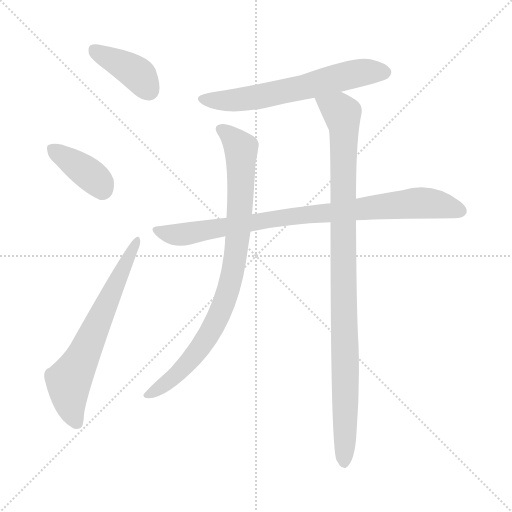
t = 0.00 s
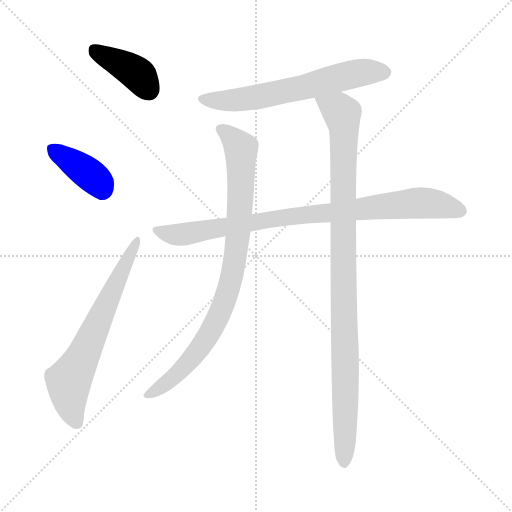
t = 1.13 s
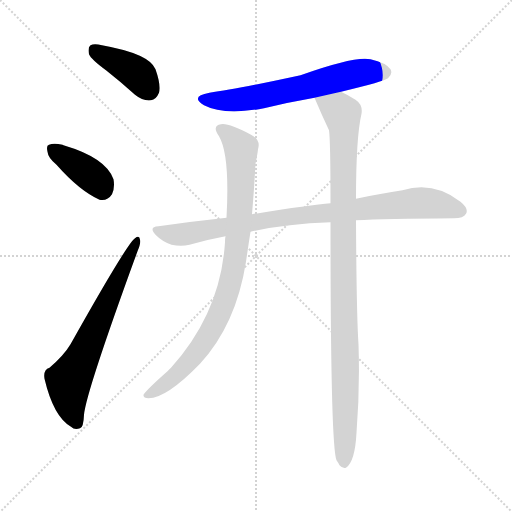
t = 2.26 s
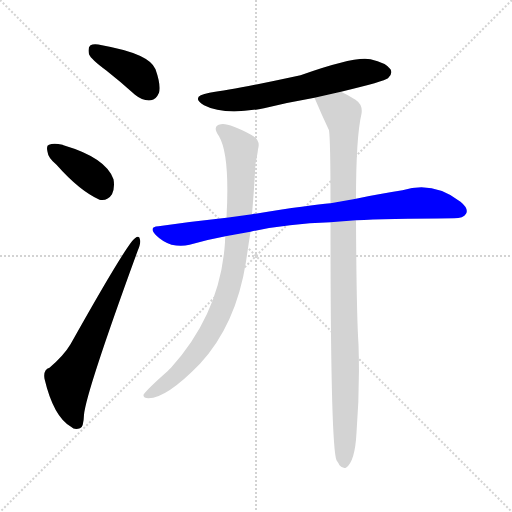
t = 3.39 s
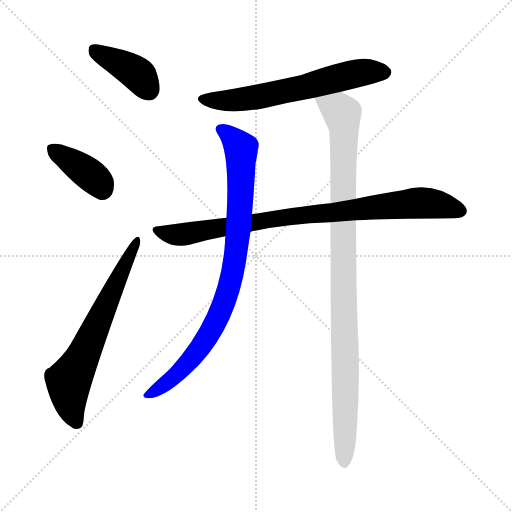
t = 4.53 s
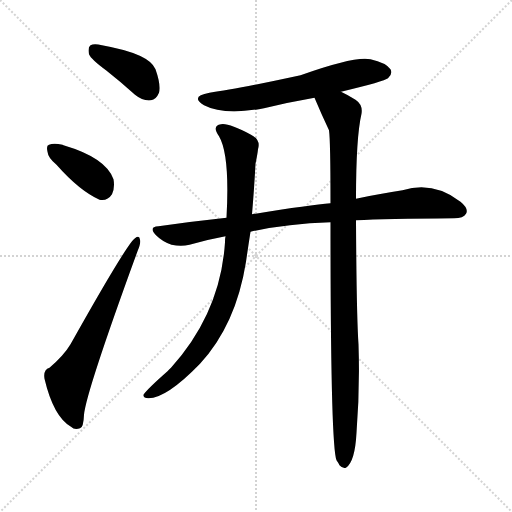
t = 5.66 s

The animated SVG that drew these frames (rendered in a browser with its animation timeline set to each time). Animation: 7 CSS @keyframes rules; one cycle of 5.66 s.

<svg version="1.1" viewBox="0 0 1024 1024" xmlns="http://www.w3.org/2000/svg">
  <g stroke="lightgray" stroke-dasharray="1,1" stroke-width="1" transform="scale(4, 4)">
    <line x1="0" y1="0" x2="256" y2="256"></line>
    <line x1="256" y1="0" x2="0" y2="256"></line>
    <line x1="128" y1="0" x2="128" y2="256"></line>
    <line x1="0" y1="128" x2="256" y2="128"></line>
  </g>
<g transform="scale(1, -1) translate(0, -900)">
   <style type="text/css">
    @keyframes keyframes0 {
      from {
       stroke: blue;
       stroke-dashoffset: 396;
       stroke-width: 128;
       }
       56% {
       animation-timing-function: step-end;
       stroke: blue;
       stroke-dashoffset: 0;
       stroke-width: 128;
       }
       to {
       stroke: black;
       stroke-width: 1024;
       }
       }
       #make-me-a-hanzi-animation-0 {
         animation: keyframes0 0.572266s both;
         animation-delay: 0.000000s;
         animation-timing-function: linear;
       }
    @keyframes keyframes1 {
      from {
       stroke: blue;
       stroke-dashoffset: 384;
       stroke-width: 128;
       }
       56% {
       animation-timing-function: step-end;
       stroke: blue;
       stroke-dashoffset: 0;
       stroke-width: 128;
       }
       to {
       stroke: black;
       stroke-width: 1024;
       }
       }
       #make-me-a-hanzi-animation-1 {
         animation: keyframes1 0.562500s both;
         animation-delay: 0.572266s;
         animation-timing-function: linear;
       }
    @keyframes keyframes2 {
      from {
       stroke: blue;
       stroke-dashoffset: 652;
       stroke-width: 128;
       }
       68% {
       animation-timing-function: step-end;
       stroke: blue;
       stroke-dashoffset: 0;
       stroke-width: 128;
       }
       to {
       stroke: black;
       stroke-width: 1024;
       }
       }
       #make-me-a-hanzi-animation-2 {
         animation: keyframes2 0.780599s both;
         animation-delay: 1.134766s;
         animation-timing-function: linear;
       }
    @keyframes keyframes3 {
      from {
       stroke: blue;
       stroke-dashoffset: 622;
       stroke-width: 128;
       }
       67% {
       animation-timing-function: step-end;
       stroke: blue;
       stroke-dashoffset: 0;
       stroke-width: 128;
       }
       to {
       stroke: black;
       stroke-width: 1024;
       }
       }
       #make-me-a-hanzi-animation-3 {
         animation: keyframes3 0.756185s both;
         animation-delay: 1.915365s;
         animation-timing-function: linear;
       }
    @keyframes keyframes4 {
      from {
       stroke: blue;
       stroke-dashoffset: 869;
       stroke-width: 128;
       }
       74% {
       animation-timing-function: step-end;
       stroke: blue;
       stroke-dashoffset: 0;
       stroke-width: 128;
       }
       to {
       stroke: black;
       stroke-width: 1024;
       }
       }
       #make-me-a-hanzi-animation-4 {
         animation: keyframes4 0.957194s both;
         animation-delay: 2.671549s;
         animation-timing-function: linear;
       }
    @keyframes keyframes5 {
      from {
       stroke: blue;
       stroke-dashoffset: 867;
       stroke-width: 128;
       }
       74% {
       animation-timing-function: step-end;
       stroke: blue;
       stroke-dashoffset: 0;
       stroke-width: 128;
       }
       to {
       stroke: black;
       stroke-width: 1024;
       }
       }
       #make-me-a-hanzi-animation-5 {
         animation: keyframes5 0.955566s both;
         animation-delay: 3.628743s;
         animation-timing-function: linear;
       }
    @keyframes keyframes6 {
      from {
       stroke: blue;
       stroke-dashoffset: 1009;
       stroke-width: 128;
       }
       77% {
       animation-timing-function: step-end;
       stroke: blue;
       stroke-dashoffset: 0;
       stroke-width: 128;
       }
       to {
       stroke: black;
       stroke-width: 1024;
       }
       }
       #make-me-a-hanzi-animation-6 {
         animation: keyframes6 1.071126s both;
         animation-delay: 4.584310s;
         animation-timing-function: linear;
       }
</style>
<path d="M 212.0 759.5 Q 240.0 737.5 270.0 710.5 Q 286.0 697.5 302.0 699.5 Q 312.0 700.5 318.0 714.5 Q 322.0 730.5 311.0 761.5 Q 299.0 792.5 204.0 809.5 Q 188.0 813.5 181.0 809.5 Q 175.0 805.5 178.0 791.5 Q 182.0 781.5 212.0 759.5 Z" fill="lightgray"></path> 
<path d="M 113.0 570.5 Q 159.0 518.5 199.0 500.5 Q 215.0 497.5 224.0 511.5 Q 230.0 524.5 227.0 541.5 Q 212.0 584.5 127.0 609.5 Q 126.0 610.5 125.0 610.5 Q 107.0 614.5 98.0 610.5 Q 92.0 609.5 95.0 596.5 Q 96.0 584.5 113.0 570.5 Z" fill="lightgray"></path> 
<path d="M 99.0 164.5 Q 86.0 160.5 89.0 142.5 Q 107.0 66.5 142.0 46.5 Q 149.0 39.5 160.0 43.5 Q 167.0 44.5 168.0 70.5 Q 172.0 115.5 275.0 397.5 Q 282.0 413.5 280.0 420.5 Q 279.0 430.5 270.0 423.5 Q 255.0 414.5 141.0 211.5 Q 128.0 189.5 99.0 164.5 Z" fill="lightgray"></path> 
<path d="M 682.0 716.5 Q 769.0 737.5 776.0 743.5 Q 786.0 752.5 781.0 761.5 Q 772.0 774.5 741.0 781.5 Q 710.0 788.5 601.0 749.5 Q 472.0 721.5 419.0 714.5 Q 379.0 707.5 408.0 689.5 Q 448.0 668.5 528.0 683.5 Q 577.0 695.5 629.0 704.5 L 682.0 716.5 Z" fill="lightgray"></path> 
<path d="M 712.0 459.5 Q 770.0 462.5 908.0 463.5 Q 927.0 463.5 932.0 472.5 Q 938.0 482.5 921.0 496.5 Q 867.0 538.5 805.0 519.5 Q 763.0 513.5 712.0 502.5 L 661.0 493.5 Q 622.0 490.5 504.0 471.5 L 453.0 464.5 Q 387.0 457.5 317.0 447.5 Q 296.0 446.5 312.0 429.5 Q 325.0 416.5 343.0 410.5 Q 362.0 406.5 379.0 410.5 Q 413.0 420.5 451.0 427.5 L 501.0 436.5 Q 571.0 452.5 661.0 455.5 L 712.0 459.5 Z" fill="lightgray"></path> 
<path d="M 504.0 471.5 Q 508.0 517.5 511.0 572.5 Q 515.0 591.5 516.0 601.5 Q 522.0 620.5 502.0 630.5 Q 457.0 654.5 442.0 651.5 Q 423.0 648.5 438.0 627.5 Q 460.0 590.5 453.0 464.5 L 451.0 427.5 Q 450.0 423.5 450.0 415.5 Q 441.0 274.5 342.0 164.5 Q 338.0 161.5 335.0 157.5 Q 293.0 120.5 287.0 110.5 Q 286.0 103.5 297.0 103.5 Q 333.0 103.5 400.0 172.5 Q 472.0 250.5 492.0 376.5 Q 496.0 404.5 501.0 436.5 L 504.0 471.5 Z" fill="lightgray"></path> 
<path d="M 661.0 455.5 Q 661.0 8.5 673.0 -20.5 Q 676.0 -24.5 679.0 -30.5 Q 685.0 -37.5 692.0 -35.5 Q 710.0 -23.5 713.0 34.5 Q 720.0 122.5 717.0 211.5 Q 713.0 269.5 712.0 459.5 L 712.0 502.5 Q 712.0 625.5 723.0 672.5 Q 726.0 690.5 711.0 700.5 Q 695.0 710.5 682.0 716.5 C 655.0 730.5 617.0 732.5 629.0 704.5 Q 642.0 673.5 658.0 639.5 Q 661.0 618.5 661.0 493.5 L 661.0 455.5 Z" fill="lightgray"></path> 
      <clipPath id="make-me-a-hanzi-clip-0">
      <path d="M 212.0 759.5 Q 240.0 737.5 270.0 710.5 Q 286.0 697.5 302.0 699.5 Q 312.0 700.5 318.0 714.5 Q 322.0 730.5 311.0 761.5 Q 299.0 792.5 204.0 809.5 Q 188.0 813.5 181.0 809.5 Q 175.0 805.5 178.0 791.5 Q 182.0 781.5 212.0 759.5 Z" fill="lightgray"></path>
      </clipPath>
      <path clip-path="url(#make-me-a-hanzi-clip-0)" d="M 188.0 801.5 L 269.0 756.5 L 298.0 719.5 " fill="none" id="make-me-a-hanzi-animation-0" stroke-dasharray="268 536" stroke-linecap="round"></path>

      <clipPath id="make-me-a-hanzi-clip-1">
      <path d="M 113.0 570.5 Q 159.0 518.5 199.0 500.5 Q 215.0 497.5 224.0 511.5 Q 230.0 524.5 227.0 541.5 Q 212.0 584.5 127.0 609.5 Q 126.0 610.5 125.0 610.5 Q 107.0 614.5 98.0 610.5 Q 92.0 609.5 95.0 596.5 Q 96.0 584.5 113.0 570.5 Z" fill="lightgray"></path>
      </clipPath>
      <path clip-path="url(#make-me-a-hanzi-clip-1)" d="M 105.0 601.5 L 181.0 550.5 L 204.0 522.5 " fill="none" id="make-me-a-hanzi-animation-1" stroke-dasharray="256 512" stroke-linecap="round"></path>

      <clipPath id="make-me-a-hanzi-clip-2">
      <path d="M 99.0 164.5 Q 86.0 160.5 89.0 142.5 Q 107.0 66.5 142.0 46.5 Q 149.0 39.5 160.0 43.5 Q 167.0 44.5 168.0 70.5 Q 172.0 115.5 275.0 397.5 Q 282.0 413.5 280.0 420.5 Q 279.0 430.5 270.0 423.5 Q 255.0 414.5 141.0 211.5 Q 128.0 189.5 99.0 164.5 Z" fill="lightgray"></path>
      </clipPath>
      <path clip-path="url(#make-me-a-hanzi-clip-2)" d="M 154.0 54.5 L 139.0 96.5 L 137.0 138.5 L 169.0 192.5 L 273.0 416.5 " fill="none" id="make-me-a-hanzi-animation-2" stroke-dasharray="524 1048" stroke-linecap="round"></path>

      <clipPath id="make-me-a-hanzi-clip-3">
      <path d="M 682.0 716.5 Q 769.0 737.5 776.0 743.5 Q 786.0 752.5 781.0 761.5 Q 772.0 774.5 741.0 781.5 Q 710.0 788.5 601.0 749.5 Q 472.0 721.5 419.0 714.5 Q 379.0 707.5 408.0 689.5 Q 448.0 668.5 528.0 683.5 Q 577.0 695.5 629.0 704.5 L 682.0 716.5 Z" fill="lightgray"></path>
      </clipPath>
      <path clip-path="url(#make-me-a-hanzi-clip-3)" d="M 410.0 703.5 L 436.0 698.5 L 497.0 702.5 L 720.0 754.5 L 769.0 755.5 " fill="none" id="make-me-a-hanzi-animation-3" stroke-dasharray="494 988" stroke-linecap="round"></path>

      <clipPath id="make-me-a-hanzi-clip-4">
      <path d="M 712.0 459.5 Q 770.0 462.5 908.0 463.5 Q 927.0 463.5 932.0 472.5 Q 938.0 482.5 921.0 496.5 Q 867.0 538.5 805.0 519.5 Q 763.0 513.5 712.0 502.5 L 661.0 493.5 Q 622.0 490.5 504.0 471.5 L 453.0 464.5 Q 387.0 457.5 317.0 447.5 Q 296.0 446.5 312.0 429.5 Q 325.0 416.5 343.0 410.5 Q 362.0 406.5 379.0 410.5 Q 413.0 420.5 451.0 427.5 L 501.0 436.5 Q 571.0 452.5 661.0 455.5 L 712.0 459.5 Z" fill="lightgray"></path>
      </clipPath>
      <path clip-path="url(#make-me-a-hanzi-clip-4)" d="M 314.0 438.5 L 370.0 431.5 L 540.0 462.5 L 832.0 494.5 L 865.0 493.5 L 920.0 478.5 " fill="none" id="make-me-a-hanzi-animation-4" stroke-dasharray="741 1482" stroke-linecap="round"></path>

      <clipPath id="make-me-a-hanzi-clip-5">
      <path d="M 504.0 471.5 Q 508.0 517.5 511.0 572.5 Q 515.0 591.5 516.0 601.5 Q 522.0 620.5 502.0 630.5 Q 457.0 654.5 442.0 651.5 Q 423.0 648.5 438.0 627.5 Q 460.0 590.5 453.0 464.5 L 451.0 427.5 Q 450.0 423.5 450.0 415.5 Q 441.0 274.5 342.0 164.5 Q 338.0 161.5 335.0 157.5 Q 293.0 120.5 287.0 110.5 Q 286.0 103.5 297.0 103.5 Q 333.0 103.5 400.0 172.5 Q 472.0 250.5 492.0 376.5 Q 496.0 404.5 501.0 436.5 L 504.0 471.5 Z" fill="lightgray"></path>
      </clipPath>
      <path clip-path="url(#make-me-a-hanzi-clip-5)" d="M 443.0 639.5 L 465.0 623.5 L 482.0 600.5 L 476.0 432.5 L 458.0 322.5 L 436.0 264.5 L 380.0 176.5 L 327.0 129.5 L 294.0 109.5 " fill="none" id="make-me-a-hanzi-animation-5" stroke-dasharray="739 1478" stroke-linecap="round"></path>

      <clipPath id="make-me-a-hanzi-clip-6">
      <path d="M 661.0 455.5 Q 661.0 8.5 673.0 -20.5 Q 676.0 -24.5 679.0 -30.5 Q 685.0 -37.5 692.0 -35.5 Q 710.0 -23.5 713.0 34.5 Q 720.0 122.5 717.0 211.5 Q 713.0 269.5 712.0 459.5 L 712.0 502.5 Q 712.0 625.5 723.0 672.5 Q 726.0 690.5 711.0 700.5 Q 695.0 710.5 682.0 716.5 C 655.0 730.5 617.0 732.5 629.0 704.5 Q 642.0 673.5 658.0 639.5 Q 661.0 618.5 661.0 493.5 L 661.0 455.5 Z" fill="lightgray"></path>
      </clipPath>
      <path clip-path="url(#make-me-a-hanzi-clip-6)" d="M 637.0 700.5 L 679.0 678.5 L 688.0 651.5 L 688.0 -25.5 " fill="none" id="make-me-a-hanzi-animation-6" stroke-dasharray="881 1762" stroke-linecap="round"></path>

</g>
</svg>
